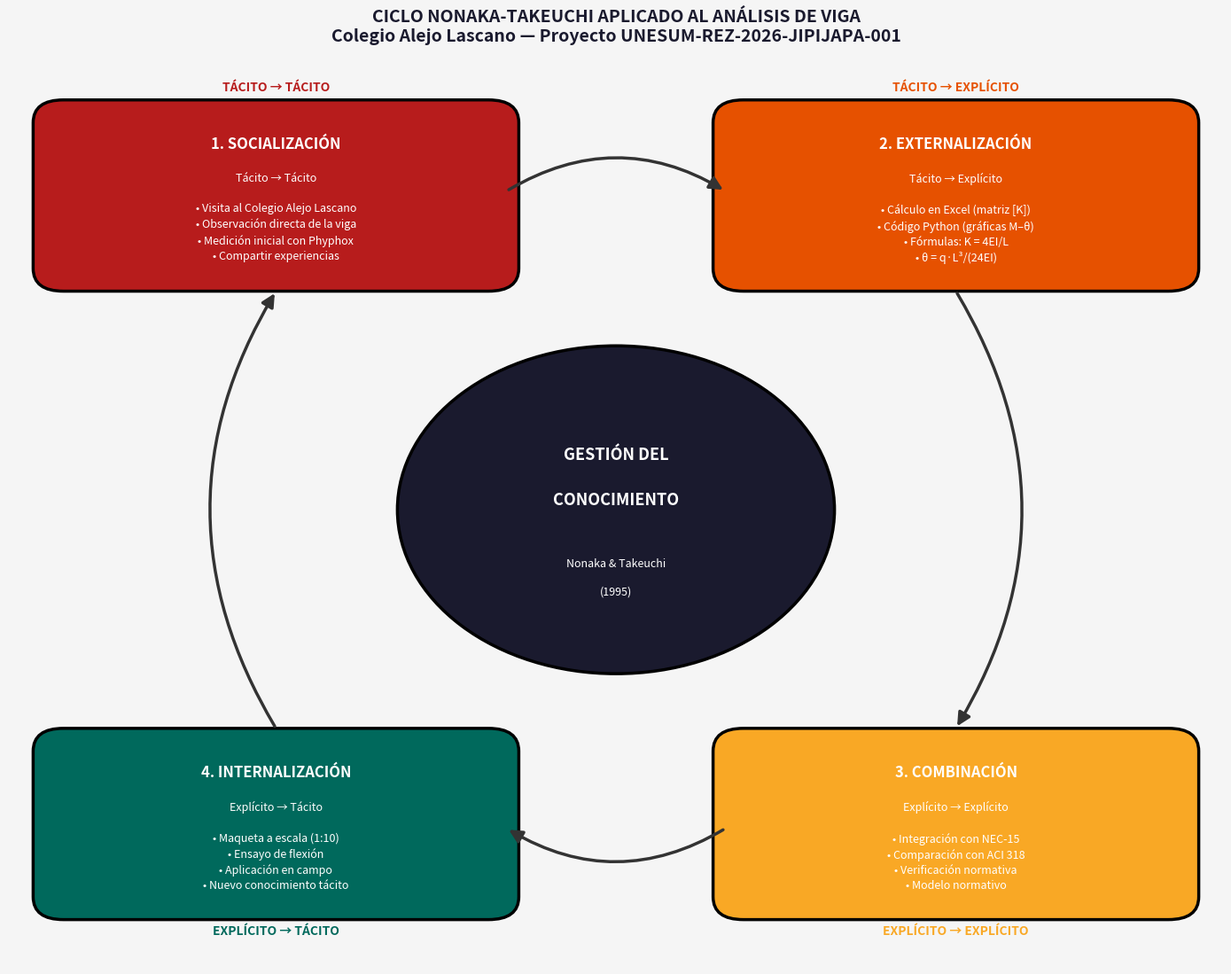

This figure's Python source:
import matplotlib.pyplot as plt
from matplotlib.patches import FancyBboxPatch, FancyArrowPatch, Circle
import numpy as np

# ============================================================
# GRÁFICA DEL CICLO NONAKA-TAKEUCHI
# Aplicado al análisis de la viga del Colegio Alejo Lascano
# Proyecto UNESUM-REZ-2026-JIPIJAPA-001
# ============================================================

fig, ax = plt.subplots(figsize=(14, 11))
ax.set_xlim(0, 10)
ax.set_ylim(0, 10)
ax.axis('off')
fig.patch.set_facecolor('#F5F5F5')

# ------------------------------------------------------------
# COLORES
# ------------------------------------------------------------
COL = {
    'social':  '#B71C1C',   # rojo
    'extern':  '#E65100',   # naranja
    'combin':  '#F9A825',   # amarillo
    'intern':  '#00695C',   # verde petróleo
    'centro':  '#1A1A2E',   # azul oscuro
    'flecha':  '#333333',
}

# ------------------------------------------------------------
# FUNCIÓN PARA DIBUJAR BLOQUE
# ------------------------------------------------------------
def bloque(x, y, w, h, titulo, contenido, color):
    caja = FancyBboxPatch((x, y), w, h,
                          boxstyle="round,pad=0.1,rounding_size=0.25",
                          linewidth=2.5, edgecolor='black',
                          facecolor=color, alpha=1.0)
    ax.add_patch(caja)
    ax.text(x + w/2, y + h - 0.3, titulo,
            ha='center', va='top', fontsize=12,
            fontweight='bold', color='white')
    ax.text(x + w/2, y + h - 0.7, contenido,
            ha='center', va='top', fontsize=9,
            color='white', linespacing=1.4)

# ------------------------------------------------------------
# FUNCIÓN PARA FLECHA CURVA
# ------------------------------------------------------------
def flecha(x1, y1, x2, y2, rad=0.0, color='#333333', lw=2.5):
    ax.add_patch(FancyArrowPatch((x1, y1), (x2, y2),
                 connectionstyle=f"arc3,rad={rad}",
                 arrowstyle='-|>', mutation_scale=22,
                 linewidth=lw, color=color))

# ============================================================
# CENTRO — GESTIÓN DEL CONOCIMIENTO
# ============================================================
centro = Circle((5.0, 5.0), radius=1.8,
                facecolor=COL['centro'], edgecolor='black',
                linewidth=2.5, alpha=1.0)
ax.add_patch(centro)

ax.text(5.0, 5.6, "GESTIÓN DEL",
        ha='center', va='center', fontsize=13,
        fontweight='bold', color='white')
ax.text(5.0, 5.1, "CONOCIMIENTO",
        ha='center', va='center', fontsize=13,
        fontweight='bold', color='white')
ax.text(5.0, 4.4, "Nonaka & Takeuchi",
        ha='center', va='center', fontsize=9,
        color='white', style='italic')
ax.text(5.0, 4.1, "(1995)",
        ha='center', va='center', fontsize=9,
        color='white', style='italic')

# ============================================================
# 4 BLOQUES — MODOS DEL CICLO
# ============================================================

# 1. SOCIALIZACIÓN (arriba izquierda)
bloque(0.3, 7.5, 3.8, 1.9,
       "1. SOCIALIZACIÓN",
       "Tácito → Tácito\n\n"
       "• Visita al Colegio Alejo Lascano\n"
       "• Observación directa de la viga\n"
       "• Medición inicial con Phyphox\n"
       "• Compartir experiencias",
       COL['social'])

# 2. EXTERNALIZACIÓN (arriba derecha)
bloque(5.9, 7.5, 3.8, 1.9,
       "2. EXTERNALIZACIÓN",
       "Tácito → Explícito\n\n"
       "• Cálculo en Excel (matriz [K])\n"
       "• Código Python (gráficas M–θ)\n"
       "• Fórmulas: K = 4EI/L\n"
       "• θ = q·L³/(24EI)",
       COL['extern'])

# 3. COMBINACIÓN (abajo derecha)
bloque(5.9, 0.6, 3.8, 1.9,
       "3. COMBINACIÓN",
       "Explícito → Explícito\n\n"
       "• Integración con NEC-15\n"
       "• Comparación con ACI 318\n"
       "• Verificación normativa\n"
       "• Modelo normativo",
       COL['combin'])

# 4. INTERNALIZACIÓN (abajo izquierda)
bloque(0.3, 0.6, 3.8, 1.9,
       "4. INTERNALIZACIÓN",
       "Explícito → Tácito\n\n"
       "• Maqueta a escala (1:10)\n"
       "• Ensayo de flexión\n"
       "• Aplicación en campo\n"
       "• Nuevo conocimiento tácito",
       COL['intern'])

# ============================================================
# FLECHAS DEL CICLO (sentido horario)
# ============================================================
# Socialización → Externalización
flecha(4.1, 8.5, 5.9, 8.5, rad=-0.3)

# Externalización → Combinación
flecha(7.8, 7.4, 7.8, 2.6, rad=-0.3)

# Combinación → Internalización
flecha(5.9, 1.5, 4.1, 1.5, rad=-0.3)

# Internalización → Socialización
flecha(2.2, 2.6, 2.2, 7.4, rad=-0.3)

# ============================================================
# ETIQUETAS DE LOS MODOS
# ============================================================
ax.text(2.2, 9.7, "TÁCITO → TÁCITO",
        ha='center', va='top', fontsize=10,
        fontweight='bold', color=COL['social'])
ax.text(7.8, 9.7, "TÁCITO → EXPLÍCITO",
        ha='center', va='top', fontsize=10,
        fontweight='bold', color=COL['extern'])
ax.text(7.8, 0.3, "EXPLÍCITO → EXPLÍCITO",
        ha='center', va='bottom', fontsize=10,
        fontweight='bold', color=COL['combin'])
ax.text(2.2, 0.3, "EXPLÍCITO → TÁCITO",
        ha='center', va='bottom', fontsize=10,
        fontweight='bold', color=COL['intern'])

# ============================================================
# TÍTULO GENERAL
# ============================================================
ax.text(5.0, 10.5,
        "CICLO NONAKA-TAKEUCHI APLICADO AL ANÁLISIS DE VIGA\n"
        "Colegio Alejo Lascano — Proyecto UNESUM-REZ-2026-JIPIJAPA-001",
        ha='center', va='top', fontsize=14, fontweight='bold',
        color='#1A1A2E')

# ============================================================
# FLECHA DE RETROALIMENTACIÓN (ciclo virtuoso)
# ============================================================
ax.text(5.0, 5.0, "", ha='center', va='center')

# ============================================================
# GUARDAR Y MOSTRAR
# ============================================================
plt.tight_layout()
plt.savefig('ciclo_nonaka_viga.png', dpi=200,
            bbox_inches='tight', facecolor='#F5F5F5')
plt.show()
print("✅ Imagen guardada: ciclo_nonaka_viga.png")
print("📂 Ubicación: misma carpeta del script")
